Run: headless pygame with SDL's dummy video driver; simulated clock (each Clock.tick advances the game by its frame time, no real sleeping); random seed 0; keys injected as events and as key.get_pressed() state; no mouse input.
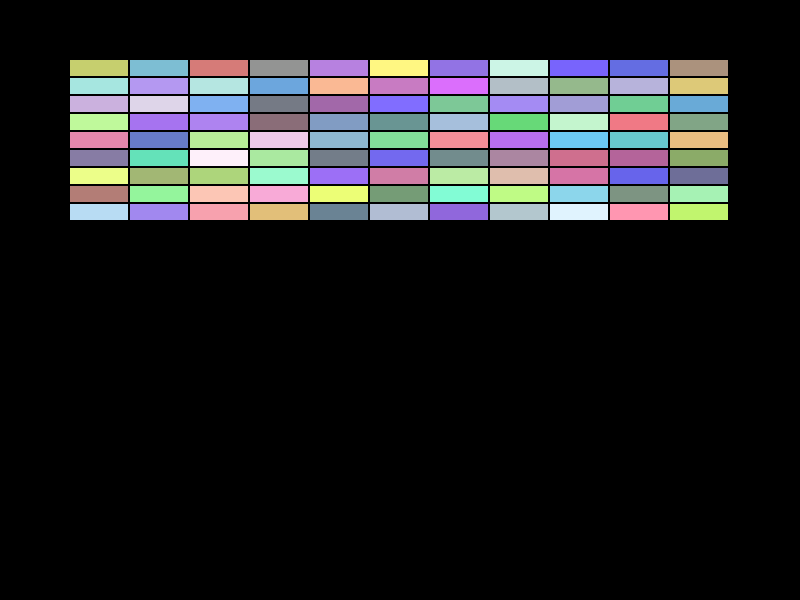
Frame 1 of 4 · flips 1–60 · no input
Frame 2 of 4 · flips 61–180 · tapped SPACE, RETURN · held RIGHT (→), D · screen unchanged from frame 1, image omitted
Frame 3 of 4 · flips 181–300 · held DOWN (↓), S · screen unchanged from frame 2, image omitted
Frame 4 of 4 · flips 301–420 · held LEFT (←), A, UP (↑), W · screen unchanged from frame 3, image omitted

The pygame program that drew these frames:

######################載入套件######################
import pygame
import sys
import random


######################物件類別######################
class Brick:
    def __init__(self, x, y, width, height, color):
        """
        初始磚塊\n
        x, y: 磚塊位置\n
        width, height: 磚塊大小\n
        color: 磚塊顏色\n
        """
        self.rect = pygame.Rect(x, y, width, height)
        self.color = color
        self.hit = False

    def draw(self, display_area):
        """
        畫出磚塊\n
        display_area: 繪製磚塊的區域\n
        """
        if not self.hit:
            pygame.draw.rect(display_area, self.color, self.rect)


######################定義函式區######################

######################初始化設定######################
pygame.init()
######################載入圖片######################

######################遊戲視窗設定######################
bg_x = 800
bg_y = 600
bg_size = (bg_x, bg_y)
pygame.display.set_caption("打磚塊遊戲")
screen = pygame.display.set_mode(bg_size)
######################磚塊######################
bricks_row = 9
bricks_col = 11
bricks_w = 58
bricks_h = 16
bricks_gap = 2
bricks = []  # 用來裝磚塊物件的列表
for col in range(bricks_col):
    for row in range(bricks_row):
        x = col * (bricks_w + bricks_gap) + 70  # 70是邊界距離
        y = row * (bricks_h + bricks_gap) + 60  # 60是邊界距離
        color = (
            random.randint(100, 255),
            random.randint(100, 255),
            random.randint(100, 255),
        )
        brick = Brick(x, y, bricks_w, bricks_h, color)
        bricks.append(brick)

######################顯示文字設定######################

######################底板設定######################

######################球設定######################

######################遊戲結束設定######################

######################主程式######################
while True:
    for event in pygame.event.get():
        if event.type == pygame.QUIT:
            pygame.quit()
            sys.exit()

    for brick in bricks:
        brick.draw(screen)

    pygame.display.update()
